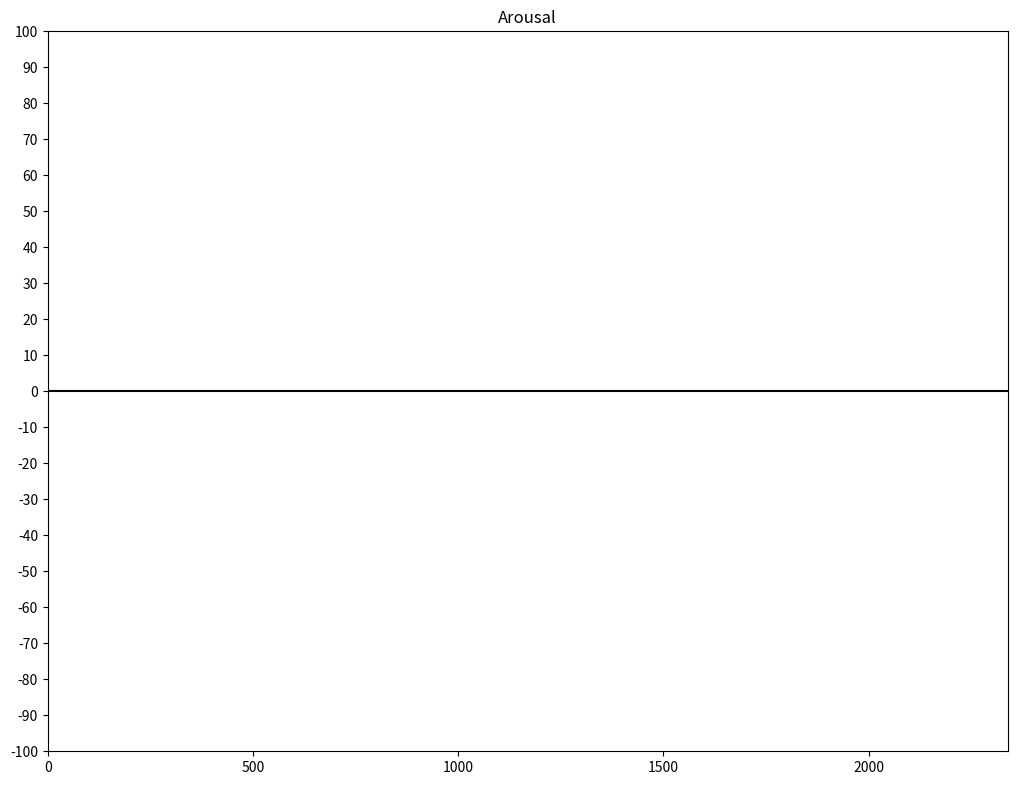

Write Python code to recreate this figure. (Note: this script raises an exception after producing the figure.)
import matplotlib.pyplot as plt
from scipy.interpolate import interp1d
import matplotlib.collections as collections
import numpy as np
from matplotlib.widgets import Button
from matplotlib.lines import Line2D

class PlotView:
    
    def __init__(self, _id,_nframes,_desc=None, _lower = -100, _upper = 100):
        #_id is the unique id of the video
        self.id = _id
        self.nframes = _nframes
        self.desc = _desc
        self.lower= _lower
        self.upper = _upper
        fig = plt.figure(0)

        #each plot view constructs an axes for figure 0
        self.axes = fig.add_axes([.1,.1,.8,.8], label='videos id: %d'%(_id))
        self.draw_axis()
        
        self.set_visible(False)
    




    
    def remove_quantile_section(self, lower, upper):
        plt.cla()
    
    def set_visible(self,value):
        self.axes.set_visible(value)

    def set_axis_size(self, width, height):
        pass

    def draw_landmark(self, x, y):
        self.axes.plot(x, y, 'or')
        fig = plt.figure(0)
        fig.canvas.draw()



    def draw_axis(self):
        self.axes.set_xlim([0, self.nframes])
        self.axes.set_ylim([self.lower,self.upper])
        self.axes.set_title(self.desc)
        plt.axhline(0, color='black')
        
        plt.yticks(np.linspace(-100,100,21))
        
        
        fig = plt.figure(0)
        fig.canvas.draw()
    
    def draw_quantile_section(self, lower, upper, level='', color='yellow'):
        xrange = [(0, self.nframes)]
        #yrange = ymin, ywidth
        yrange = (lower, upper-lower)
        
        c = collections.BrokenBarHCollection(xrange, yrange, facecolor=color, alpha = 0.1)
        self.axes.text(self.nframes/2, lower,level, fontsize=15, ha='center', alpha = 0.2)
        self.axes.add_collection(c)
        fig = plt.figure(0)
        fig.canvas.draw()

    def draw_line(self, x1, y1, x2, y2):
        l =  Line2D([x1,x1],[y1,y2], linestyle='--',color = 'black')
        self.axes.add_line(l)
        fig = plt.figure(0)
        fig.canvas.draw()
            
    def draw_curve(self, landmark_list = [], _kind = 'cubic'):
        x = []
        y = []
        for landmark in landmark_list:
            x.append(landmark[0])
            y.append(landmark[1])
        f = interp1d(x, y, kind = _kind)
        
        xnew = np.linspace(min(x), max(x), max(x))
        self.axes.plot(xnew,f(xnew),'-')
        fig = plt.figure(0)
        fig.canvas.draw()
    
            
    def draw(self, quantile_section=[], landmark=[]):
        plt.cla()
        self.draw_axis()
        #draw quantile sections
        for qs in quantile_section:
            self.draw_quantile_section(qs[0], qs[1], qs[2], qs[3])
        #draw landmark
        for la in landmark:
            self.draw_landmark(la[0], la[1])

    def close(self):
        plt.close('all')


if __name__ == '__main__':
    fig_size = plt.rcParams["figure.figsize"]
    fig_size[0] = 12
    fig_size[1] = 9
    plt.rcParams["figure.figsize"] = fig_size
    view1 = PlotView(1,2339, 'Happy')
    view2 = PlotView(2,2339,'Arousal')
    view2.set_visible(True)
    view2.draw_quantile_section(50,80,'pos', 'yellow')
    l = [[1,3],[8,22],[33,10],[40, 8],[59,12]]

    view2.draw_curve(l, 'cubic')
    plt.show()
    view2.draw_quantile_section(-50,50,'regular', 'blue')
    view2.draw_quantile_section(80,100,'very pos','green')
    view2.draw_landmark(100,50)





    #view2.remove_quantile_section(50,80)
